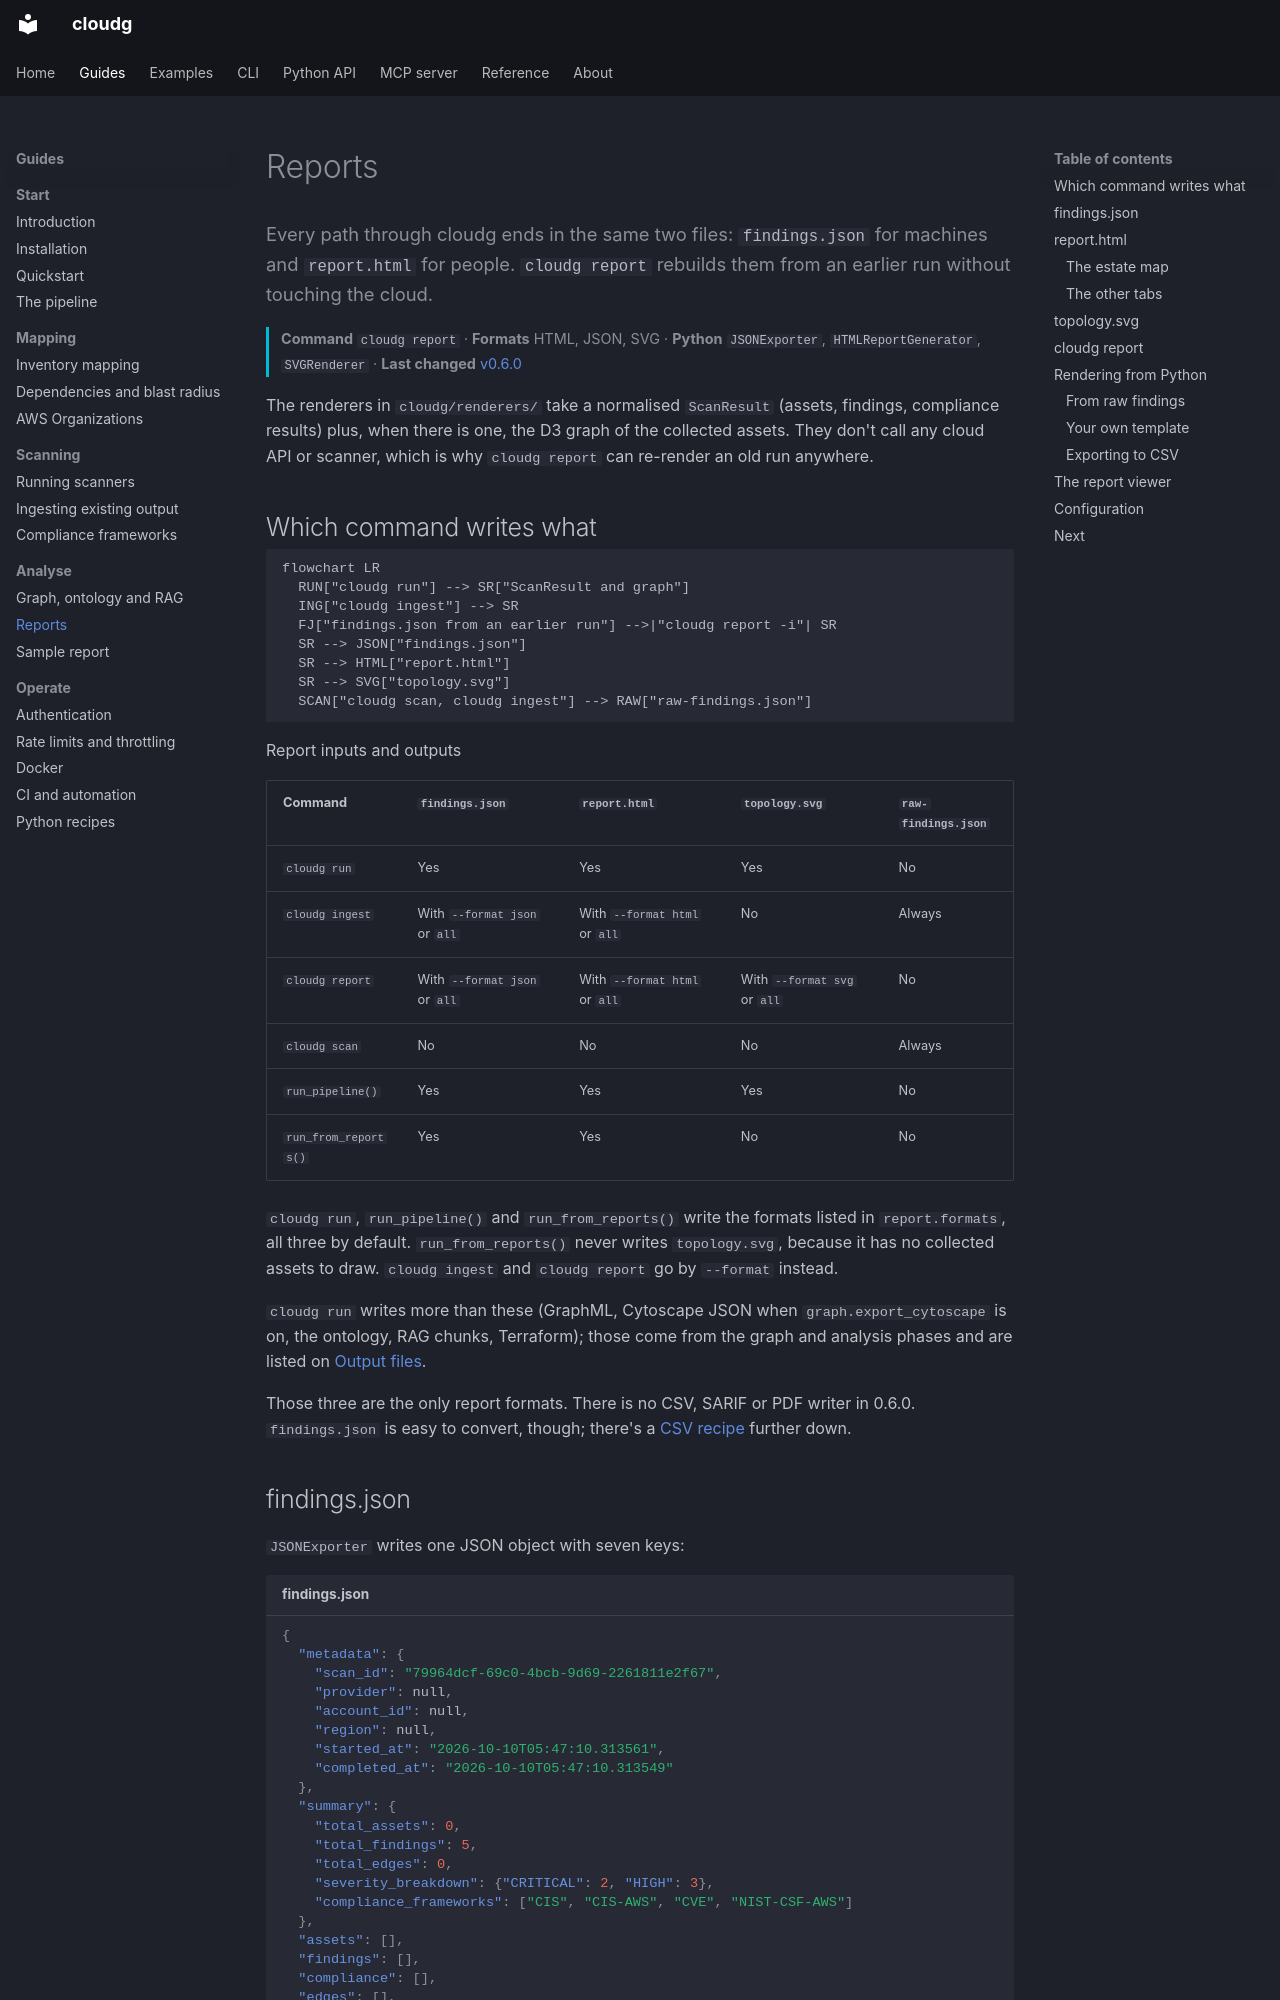

repository: morpheuslord/cloudg · page: guides/reports/index.html · generator: mkdocs

---
title: Reports
description: 'Every path through cloudg ends in the same two files: findings.json for machines and report.html for people. cloudg report rebuilds them from an earlier run without touching the cloud.'
---

Every path through cloudg ends in the same two files: `findings.json` for machines and `report.html` for people. `cloudg report` rebuilds them from an earlier run without touching the cloud.
{ .lede }

**Command** `cloudg report` &middot; **Formats** HTML, JSON, SVG &middot; **Python** `JSONExporter`, `HTMLReportGenerator`, `SVGRenderer` &middot; **Last changed** [v0.6.0](../changelog.md#0.6.0)
{ .page-meta }

The renderers in `cloudg/renderers/` take a normalised `ScanResult` (assets, findings, compliance results) plus, when there is one, the D3 graph of the collected assets. They don't call any cloud API or scanner, which is why `cloudg report` can re-render an old run anywhere.

## Which command writes what

```mermaid
flowchart LR
  RUN["cloudg run"] --> SR["ScanResult and graph"]
  ING["cloudg ingest"] --> SR
  FJ["findings.json from an earlier run"] -->|"cloudg report -i"| SR
  SR --> JSON["findings.json"]
  SR --> HTML["report.html"]
  SR --> SVG["topology.svg"]
  SCAN["cloudg scan, cloudg ingest"] --> RAW["raw-findings.json"]
```
Report inputs and outputs
{ .diagram-caption }

| Command | `findings.json` | `report.html` | `topology.svg` | `raw-findings.json` |
|---|---|---|---|---|
| `cloudg run` | Yes | Yes | Yes | No |
| `cloudg ingest` | With `--format json` or `all` | With `--format html` or `all` | No | Always |
| `cloudg report` | With `--format json` or `all` | With `--format html` or `all` | With `--format svg` or `all` | No |
| `cloudg scan` | No | No | No | Always |
| `run_pipeline()` | Yes | Yes | Yes | No |
| `run_from_reports()` | Yes | Yes | No | No |

`cloudg run`, `run_pipeline()` and `run_from_reports()` write the formats listed in `report.formats`, all three by default. `run_from_reports()` never writes `topology.svg`, because it has no collected assets to draw. `cloudg ingest` and `cloudg report` go by `--format` instead.

`cloudg run` writes more than these (GraphML, Cytoscape JSON when `graph.export_cytoscape` is on, the ontology, RAG chunks, Terraform); those come from the graph and analysis phases and are listed on [Output files](../reference/output-files.md).

Those three are the only report formats. There is no CSV, SARIF or PDF writer in 0.6.0. `findings.json` is easy to convert, though; there's a [CSV recipe](#exporting-to-csv) further down.
